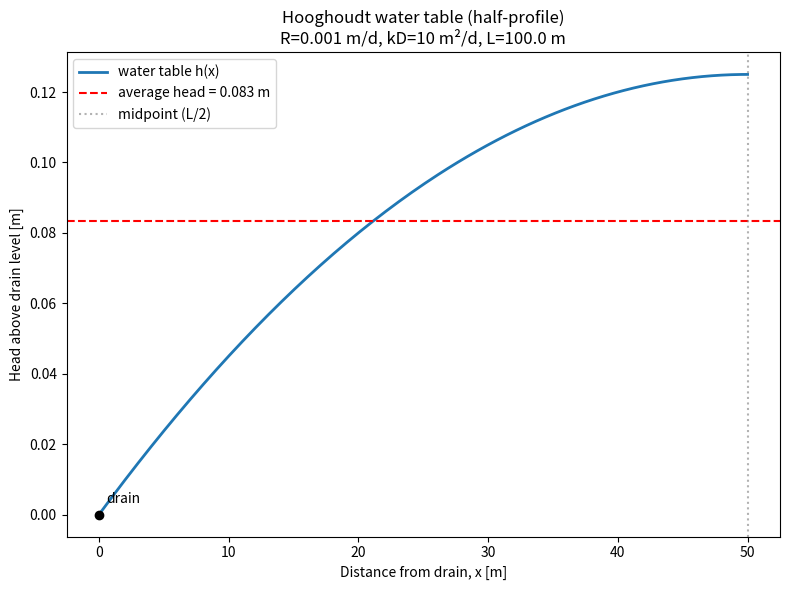

This figure's Python source:
# hooghoudt_average_head.py
# Hooghoudt drainage: water-table profile between two drains, and its
# average head over the parcel. Linearized case (D >> h), homogeneous k.
#
# Steady state: drain discharge q = recharge R.
# Profile between drains (x = 0 and x = L, drains at both ends):
#     h(x) = (R / (2*k*D)) * x * (L - x)
# By symmetry the mound is symmetric about x = L/2, so we build half (0..L/2).

# %%
import numpy as np
import matplotlib.pyplot as plt

# ---- Worked-example inputs (round numbers) ----
R = 0.001        # recharge [m/day]   (1 mm/day)
k = 1.0          # hydraulic conductivity [m/day]
D = 10.0         # below-drain flow-layer thickness [m]   (need D >> h)
L = 100.0        # drain spacing [m]

kD = k * D       # transmissivity [m^2/day]  -- this is your single kD

# ---- Head profile h(x) ----
# full domain 0..L, but we'll plot the half 0..L/2 (symmetry)
x_half = np.linspace(0.0, L / 2.0, 200)
h_half = (R / (2.0 * kD)) * x_half * (L - x_half)

h_max = h_half[-1]   # at x = L/2, the midpoint mound height
print(f"Max mound height h(L/2) = {h_max:.4f} m")
print(f"Check D >> h:  D = {D} m,  h_max = {h_max:.4f} m  -> ratio D/h = {D/h_max:.1f}")

# ---- Average head over the parcel ----
# Analytical: mean of (R/2kD) x (L-x) over [0, L/2].
# Integral of x(L-x) dx from 0 to L/2  =  L^3/12.  Divide by (L/2): => L^2/6.
# So  h_avg = (R/(2kD)) * (L^2 / 6)  =  R L^2 / (12 kD).
h_avg_analytical = R * L**2 / (12.0 * kD)

# Numerical check (integrate the half-profile, divide by its length)
h_avg_numerical = np.trapz(h_half, x_half) / (L / 2.0)

print(f"\nAverage head (analytical) = {h_avg_analytical:.4f} m")
print(f"Average head (numerical)  = {h_avg_numerical:.4f} m")
print(f"(should match closely)")

# %%
# ---- Plot the Hooghoudt half-profile ----
plt.figure(figsize=(8, 6))
plt.plot(x_half, h_half, lw=2, label="water table h(x)")
plt.axhline(h_avg_analytical, color="red", ls="--",
            label=f"average head = {h_avg_analytical:.3f} m")
plt.axvline(L / 2.0, color="grey", ls=":", alpha=0.6, label="midpoint (L/2)")
plt.scatter([0], [0], color="black", zorder=5)   # drain at x=0
plt.annotate("drain", (0, 0), textcoords="offset points", xytext=(5, 8))
plt.xlabel("Distance from drain, x [m]")
plt.ylabel("Head above drain level [m]")
plt.title(f"Hooghoudt water table (half-profile)\nR={R} m/d, kD={kD:.0f} m²/d, L={L} m")
plt.legend()
plt.tight_layout()
plt.show()
